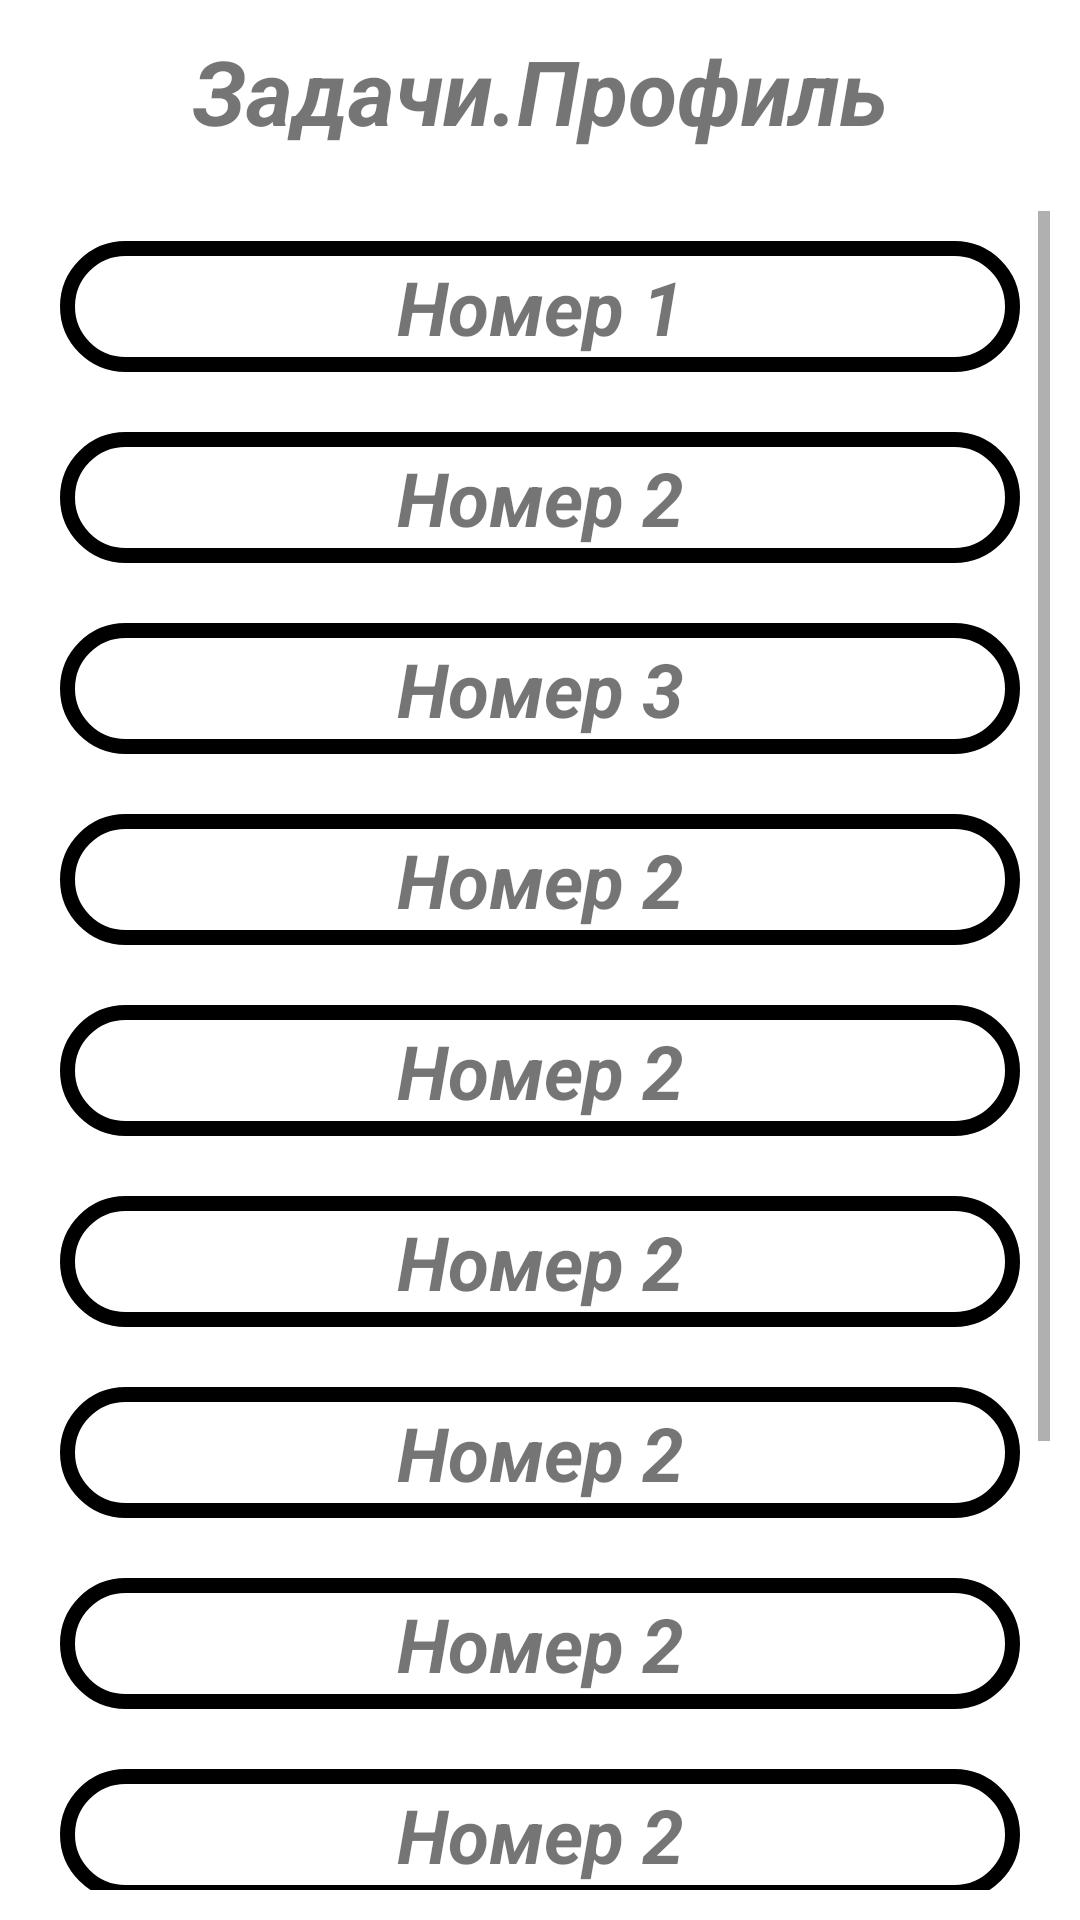

The Android layout XML behind this screen, and the referenced resources:
<!-- AndroidManifest.xml: application theme Theme.ProektEge -->
<!-- res/layout/activity_main_prof_tasks.xml -->
<?xml version="1.0" encoding="utf-8"?>
<LinearLayout xmlns:android="http://schemas.android.com/apk/res/android"
    xmlns:app="http://schemas.android.com/apk/res-auto"
    xmlns:tools="http://schemas.android.com/tools"
    android:layout_width="match_parent"
    android:layout_height="match_parent"
    android:orientation="vertical"
    tools:context=".MainActivity_prof_tasks">

    <TextView
        android:layout_width="match_parent"
        android:layout_height="wrap_content"
        android:gravity="center"
        android:layout_margin="10dp"
        android:text="Задачи.Профиль"
        android:textStyle="bold|italic"
        android:textSize="30dp"
        />

    <ScrollView
        android:layout_width="match_parent"
        android:layout_height="match_parent"
        android:layout_margin="10dp">

        <LinearLayout
            android:layout_width="match_parent"
            android:layout_height="wrap_content"
            android:orientation="vertical">

            <LinearLayout
                android:layout_width="match_parent"
                android:layout_height="wrap_content"
                android:layout_margin="10dp"
                android:background="@drawable/input">

                <TextView
                    android:id="@+id/textView2"
                    android:layout_width="match_parent"
                    android:layout_height="wrap_content"
                    android:layout_margin="5dp"
                    android:gravity="center"
                    android:text="Номер 1"
                    android:textSize="25dp"
                    android:textStyle="bold|italic"

                    />
            </LinearLayout>

            <LinearLayout
                android:layout_width="match_parent"
                android:layout_height="wrap_content"
                android:layout_margin="10dp"
                android:background="@drawable/input">

                <TextView
                    android:id="@+id/textView3"
                    android:layout_width="match_parent"
                    android:layout_height="wrap_content"
                    android:layout_margin="5dp"
                    android:gravity="center"
                    android:text="Номер 2"
                    android:textSize="25dp"
                    android:textStyle="bold|italic"

                    />
            </LinearLayout>

            <LinearLayout
                android:layout_width="match_parent"
                android:layout_height="wrap_content"
                android:layout_margin="10dp"
                android:background="@drawable/input">

                <TextView
                    android:id="@+id/textView4"
                    android:layout_width="match_parent"
                    android:layout_height="wrap_content"
                    android:layout_margin="5dp"
                    android:gravity="center"
                    android:text="Номер 3"
                    android:textSize="25dp"
                    android:textStyle="bold|italic"

                    />
            </LinearLayout>

            <LinearLayout
                android:layout_width="match_parent"
                android:layout_height="wrap_content"
                android:layout_margin="10dp"
                android:background="@drawable/input">

                <TextView
                    android:id="@+id/textView5"
                    android:layout_width="match_parent"
                    android:layout_height="wrap_content"
                    android:layout_margin="5dp"
                    android:gravity="center"
                    android:text="Номер 2"
                    android:textSize="25dp"
                    android:textStyle="bold|italic"

                    />
            </LinearLayout>

            <LinearLayout
                android:layout_width="match_parent"
                android:layout_height="wrap_content"
                android:layout_margin="10dp"
                android:background="@drawable/input">

                <TextView
                    android:id="@+id/textView6"
                    android:layout_width="match_parent"
                    android:layout_height="wrap_content"
                    android:layout_margin="5dp"
                    android:gravity="center"
                    android:text="Номер 2"
                    android:textSize="25dp"
                    android:textStyle="bold|italic"

                    />
            </LinearLayout>

            <LinearLayout
                android:layout_width="match_parent"
                android:layout_height="wrap_content"
                android:layout_margin="10dp"
                android:background="@drawable/input">

                <TextView
                    android:id="@+id/textView7"
                    android:layout_width="match_parent"
                    android:layout_height="wrap_content"
                    android:layout_margin="5dp"
                    android:gravity="center"
                    android:text="Номер 2"
                    android:textSize="25dp"
                    android:textStyle="bold|italic"

                    />
            </LinearLayout>

            <LinearLayout
                android:layout_width="match_parent"
                android:layout_height="wrap_content"
                android:layout_margin="10dp"
                android:background="@drawable/input">

                <TextView
                    android:id="@+id/textView8"
                    android:layout_width="match_parent"
                    android:layout_height="wrap_content"
                    android:layout_margin="5dp"
                    android:gravity="center"
                    android:text="Номер 2"
                    android:textSize="25dp"
                    android:textStyle="bold|italic"

                    />
            </LinearLayout>

            <LinearLayout
                android:layout_width="match_parent"
                android:layout_height="wrap_content"
                android:layout_margin="10dp"
                android:background="@drawable/input">

                <TextView
                    android:id="@+id/textView9"
                    android:layout_width="match_parent"
                    android:layout_height="wrap_content"
                    android:layout_margin="5dp"
                    android:gravity="center"
                    android:text="Номер 2"
                    android:textSize="25dp"
                    android:textStyle="bold|italic"

                    />
            </LinearLayout>

            <LinearLayout
                android:layout_width="match_parent"
                android:layout_height="wrap_content"
                android:layout_margin="10dp"
                android:background="@drawable/input">

                <TextView
                    android:id="@+id/textView10"
                    android:layout_width="match_parent"
                    android:layout_height="wrap_content"
                    android:layout_margin="5dp"
                    android:gravity="center"
                    android:text="Номер 2"
                    android:textSize="25dp"
                    android:textStyle="bold|italic"

                    />
            </LinearLayout>

            <LinearLayout
                android:layout_width="match_parent"
                android:layout_height="wrap_content"
                android:layout_margin="10dp"
                android:background="@drawable/input">

                <TextView
                    android:id="@+id/textView11"
                    android:layout_width="match_parent"
                    android:layout_height="wrap_content"
                    android:layout_margin="5dp"
                    android:gravity="center"
                    android:text="Номер 2"
                    android:textSize="25dp"
                    android:textStyle="bold|italic"

                    />
            </LinearLayout>

            <LinearLayout
                android:layout_width="match_parent"
                android:layout_height="wrap_content"
                android:layout_margin="10dp"
                android:background="@drawable/input">

                <TextView
                    android:id="@+id/textView12"
                    android:layout_width="match_parent"
                    android:layout_height="wrap_content"
                    android:layout_margin="5dp"
                    android:gravity="center"
                    android:text="Номер 2"
                    android:textSize="25dp"
                    android:textStyle="bold|italic"

                    />
            </LinearLayout>

            <LinearLayout
                android:layout_width="match_parent"
                android:layout_height="wrap_content"
                android:layout_margin="10dp"
                android:background="@drawable/input">

                <TextView
                    android:id="@+id/textView_1"
                    android:layout_width="match_parent"
                    android:layout_height="wrap_content"
                    android:layout_margin="5dp"
                    android:gravity="center"
                    android:text="Номер 12"
                    android:textSize="25dp"
                    android:textStyle="bold|italic"

                    />
            </LinearLayout>


        </LinearLayout>

    </ScrollView>

</LinearLayout>
<!-- resources referenced by this layout -->
<resources>
  <!-- drawable input (drawable) -->
  <?xml version="1.0" encoding="utf-8"?>
  <shape xmlns:android="http://schemas.android.com/apk/res/android">
  
      <stroke
          android:color="@color/button"
          android:width="5dp"
          >
      </stroke>
      <solid android:color="#0000" />
  <corners
      android:radius="25dp"
      >
  
  </corners>
  </shape>
  <style name="Theme.ProektEge" parent="Theme.MaterialComponents.DayNight.DarkActionBar">
          
          <item name="colorPrimary">@color/purple_500</item>
          <item name="colorPrimaryVariant">@color/purple_700</item>
          <item name="colorOnPrimary">@color/white</item>
          
          <item name="colorSecondary">@color/teal_200</item>
          <item name="colorSecondaryVariant">@color/teal_700</item>
          <item name="colorOnSecondary">@color/black</item>
          
          <item name="android:statusBarColor">?attr/colorPrimaryVariant</item>
          
      </style>
  <!-- not gathered from this repository: default colours our renderer supplied (Android Studio template values) -->
  <color name="purple_500">#FF6200EE</color>
  <color name="purple_700">#FF3700B3</color>
  <color name="teal_200">#FF03DAC5</color>
  <color name="teal_700">#FF018786</color>
  <color name="black">#FF000000</color>
  <color name="white">#FFFFFFFF</color>
</resources>
